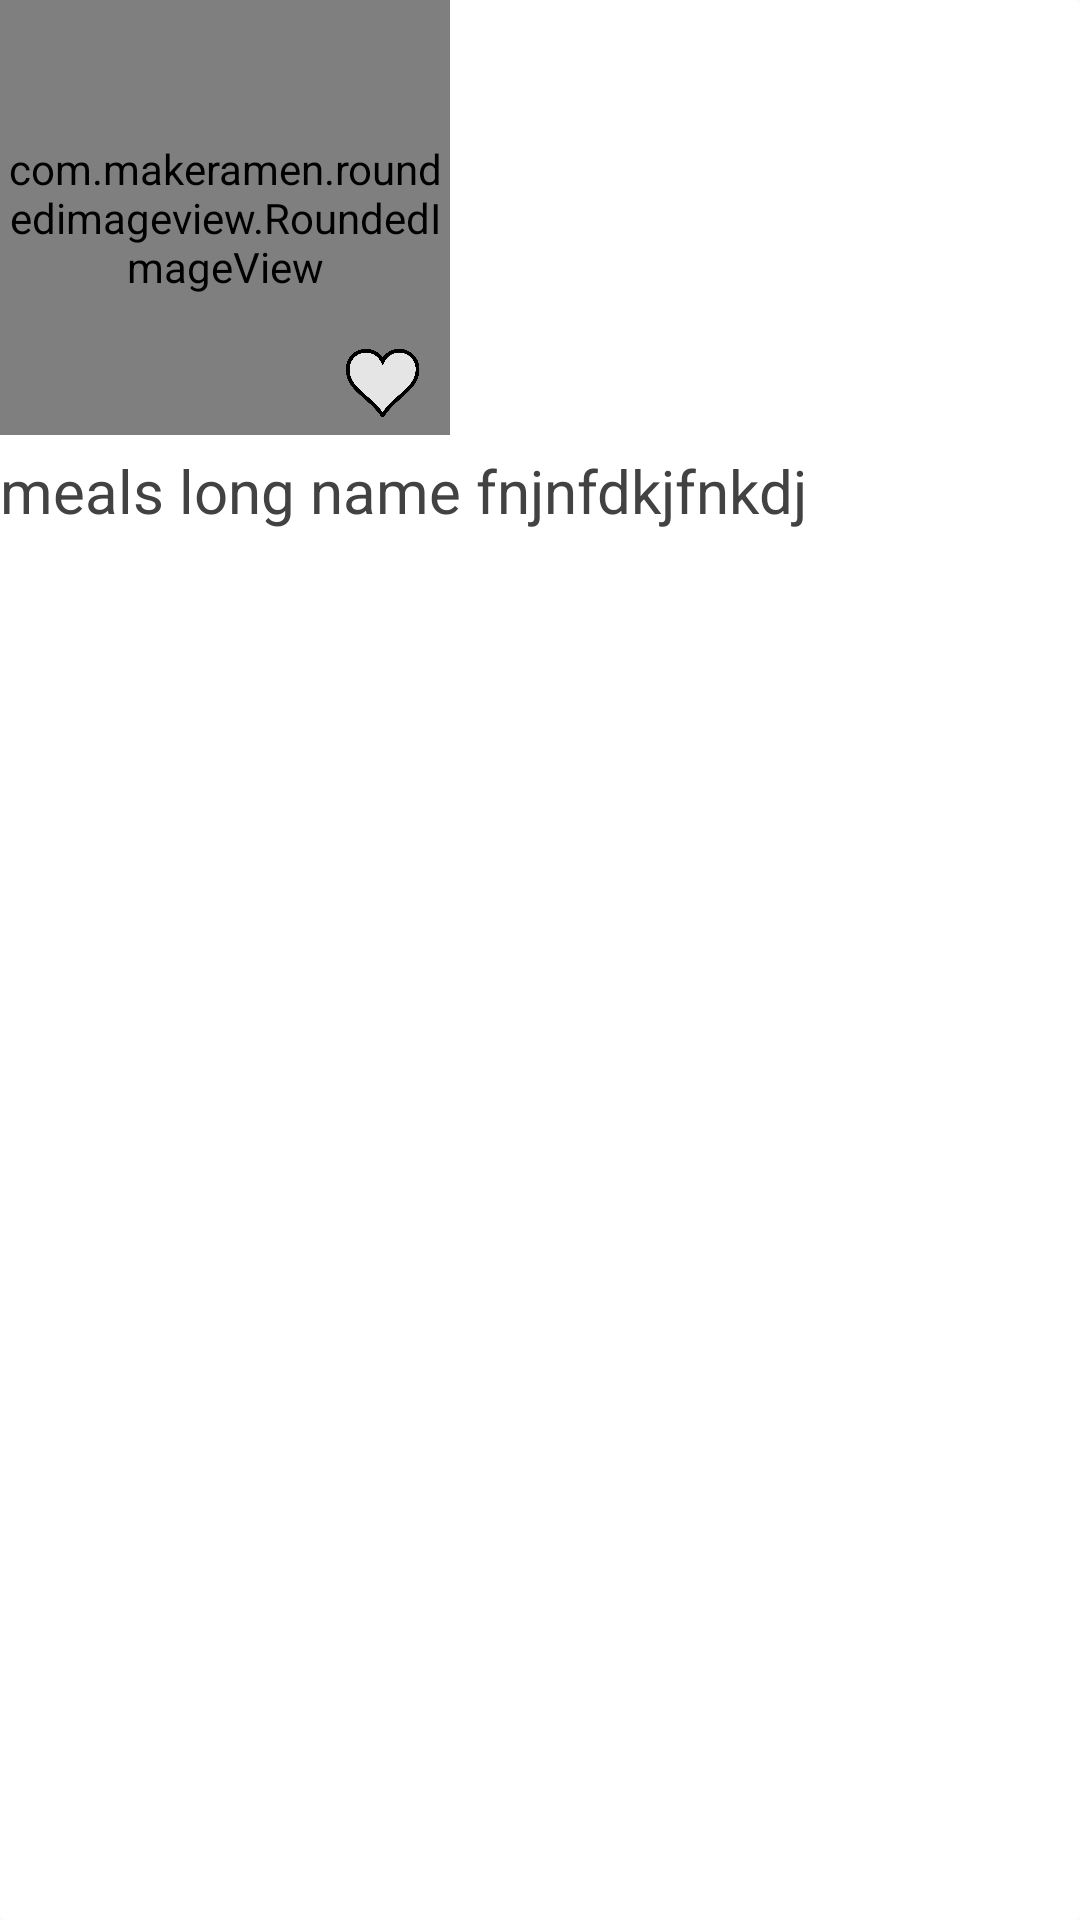

Layout XML and referenced resources for this Android screen:
<!-- AndroidManifest.xml: application theme AppTheme -->
<!-- res/layout/cell_main_page.xml -->
<?xml version="1.0" encoding="utf-8"?>
<androidx.cardview.widget.CardView xmlns:android="http://schemas.android.com/apk/res/android"
    android:layout_width="150dp"
    android:layout_height="225dp"
    android:layout_marginLeft="10dp"
    android:outlineProvider="none"
    xmlns:app="http://schemas.android.com/apk/res-auto">

    <LinearLayout
        android:layout_width="match_parent"
        android:layout_height="wrap_content"
        android:orientation="vertical">
        <RelativeLayout
            android:layout_width="150dp"
            android:layout_height="150dp">

            <com.makeramen.roundedimageview.RoundedImageView
                android:layout_width="match_parent"
                android:layout_height="match_parent"
                android:layout_marginBottom="5dp"
                android:id="@+id/mealImg"
                app:riv_corner_radius="10dp"
                app:riv_mutate_background="true"

                />
            <ImageView
                android:layout_width="25dp"
                android:layout_height="25dp"
                android:id="@+id/favoriteBtn"
                android:scaleType="centerInside"
                android:src="@drawable/empty_heart"
                android:layout_alignParentBottom="true"
                android:layout_alignParentEnd="true"
                android:layout_marginEnd="10dp"
                android:layout_marginBottom="10dp"
                />
        </RelativeLayout>

        <TextView
            android:textSize="20dp"
            android:textColor="@color/cardview_dark_background"
            android:layout_width="match_parent"
            android:layout_height="wrap_content"
            android:id="@+id/nameTv"
            android:text="meals long name fnjnfdkjfnkdj"
            />

    </LinearLayout>

</androidx.cardview.widget.CardView>
<!-- resources referenced by this layout -->
<resources>
  <!-- drawable empty_heart: jpg bitmap (drawable-v24, 70657 bytes) -->
  <style name="AppTheme" parent="Theme.AppCompat.DayNight.NoActionBar">
          
          <item name="colorPrimary">@color/colorPrimary</item>
          <item name="colorPrimaryDark">@color/colorPrimaryDark</item>
          <item name="colorAccent">@color/colorAccent</item>
      </style>
  <color name="colorPrimary">#E4ABB3</color>
  <color name="colorPrimaryDark">#CDC76170</color>
  <color name="colorAccent">#D81B60</color>
</resources>
